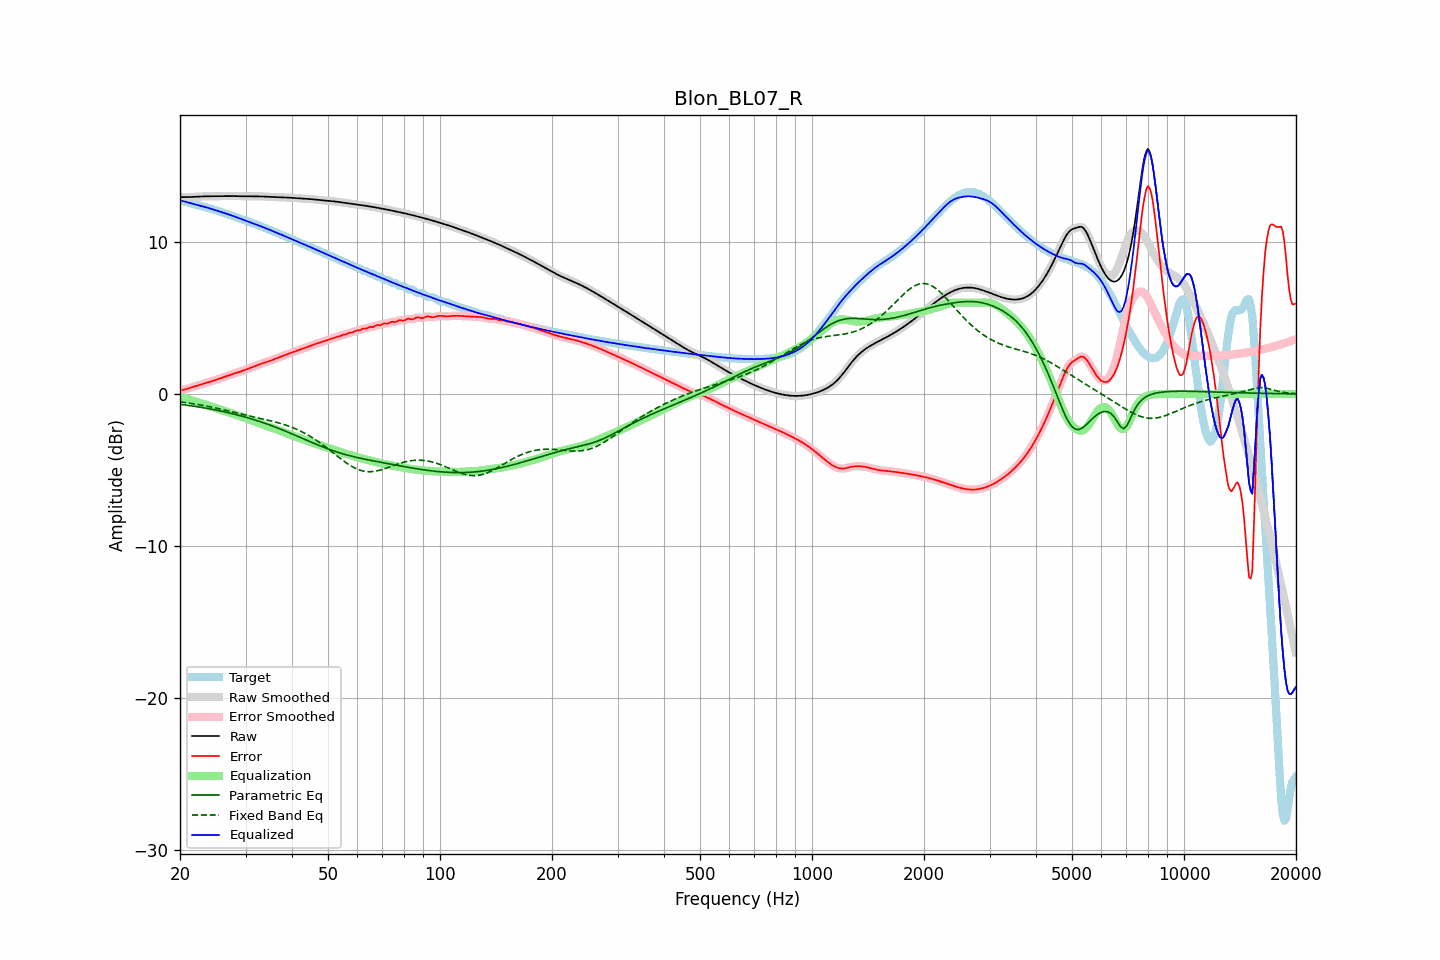

Source data for this figure (header and first rows):
frequency, raw, error, smoothed, error_smoothed, equalization, parametric_eq, fixed_band_eq, equalized_raw, equalized_smoothed, target
20.00, 12.94, 0.21, 12.94, 0.21, -0.20, -0.68, -0.53, 12.74, 12.74, 12.73
20.20, 12.94, 0.24, 12.94, 0.24, -0.23, -0.70, -0.54, 12.71, 12.71, 12.71
20.40, 12.94, 0.26, 12.94, 0.26, -0.26, -0.71, -0.55, 12.68, 12.68, 12.68
20.61, 12.95, 0.29, 12.95, 0.29, -0.30, -0.73, -0.57, 12.65, 12.65, 12.66
20.81, 12.95, 0.32, 12.95, 0.32, -0.33, -0.74, -0.58, 12.62, 12.62, 12.62
21.02, 12.95, 0.36, 12.95, 0.36, -0.36, -0.75, -0.60, 12.59, 12.59, 12.59
21.23, 12.95, 0.39, 12.95, 0.39, -0.39, -0.77, -0.61, 12.56, 12.56, 12.56
21.44, 12.95, 0.42, 12.95, 0.42, -0.42, -0.78, -0.63, 12.53, 12.53, 12.53
21.66, 12.96, 0.46, 12.96, 0.46, -0.46, -0.80, -0.65, 12.50, 12.50, 12.50
21.87, 12.96, 0.49, 12.96, 0.49, -0.49, -0.82, -0.66, 12.47, 12.47, 12.47
22.09, 12.97, 0.52, 12.97, 0.52, -0.52, -0.83, -0.68, 12.44, 12.44, 12.44
22.31, 12.97, 0.56, 12.97, 0.56, -0.56, -0.85, -0.70, 12.42, 12.42, 12.42
22.54, 12.98, 0.59, 12.98, 0.59, -0.59, -0.87, -0.72, 12.39, 12.39, 12.39
22.76, 12.99, 0.62, 12.99, 0.62, -0.62, -0.88, -0.74, 12.37, 12.37, 12.37
22.99, 12.99, 0.65, 12.99, 0.65, -0.65, -0.90, -0.75, 12.34, 12.34, 12.34
23.22, 13.00, 0.68, 13.00, 0.68, -0.68, -0.92, -0.77, 12.31, 12.31, 12.31
23.45, 13.00, 0.71, 13.00, 0.71, -0.71, -0.94, -0.79, 12.28, 12.28, 12.29
23.69, 13.00, 0.75, 13.00, 0.75, -0.75, -0.96, -0.81, 12.25, 12.25, 12.26
23.92, 13.00, 0.78, 13.00, 0.78, -0.78, -0.98, -0.84, 12.22, 12.22, 12.22
24.16, 13.00, 0.81, 13.00, 0.81, -0.81, -1.00, -0.86, 12.19, 12.19, 12.19
24.40, 13.00, 0.84, 13.00, 0.85, -0.85, -1.02, -0.88, 12.16, 12.16, 12.16
24.65, 13.00, 0.88, 13.00, 0.88, -0.88, -1.04, -0.90, 12.12, 12.12, 12.12
24.89, 13.00, 0.92, 13.00, 0.92, -0.91, -1.06, -0.92, 12.09, 12.09, 12.09
25.14, 13.01, 0.95, 13.01, 0.95, -0.95, -1.08, -0.95, 12.06, 12.06, 12.05
25.39, 13.01, 0.99, 13.01, 0.99, -0.98, -1.10, -0.97, 12.02, 12.02, 12.02
25.65, 13.01, 1.02, 13.01, 1.02, -1.02, -1.12, -0.99, 11.99, 11.99, 11.99
25.91, 13.01, 1.06, 13.01, 1.06, -1.06, -1.14, -1.02, 11.95, 11.95, 11.95
26.16, 13.01, 1.09, 13.01, 1.09, -1.09, -1.17, -1.04, 11.92, 11.92, 11.92
26.43, 13.01, 1.13, 13.01, 1.13, -1.13, -1.19, -1.07, 11.88, 11.88, 11.89
26.69, 13.01, 1.16, 13.01, 1.16, -1.17, -1.21, -1.09, 11.85, 11.85, 11.85
26.96, 13.02, 1.20, 13.02, 1.20, -1.20, -1.24, -1.12, 11.81, 11.81, 11.81
27.23, 13.02, 1.24, 13.02, 1.24, -1.24, -1.26, -1.14, 11.78, 11.78, 11.78
27.50, 13.02, 1.28, 13.02, 1.28, -1.28, -1.29, -1.17, 11.74, 11.74, 11.74
27.77, 13.02, 1.32, 13.02, 1.32, -1.31, -1.31, -1.20, 11.71, 11.71, 11.70
28.05, 13.01, 1.35, 13.01, 1.35, -1.35, -1.34, -1.22, 11.67, 11.67, 11.66
28.33, 13.01, 1.38, 13.01, 1.38, -1.38, -1.37, -1.25, 11.63, 11.63, 11.63
28.62, 13.01, 1.41, 13.01, 1.41, -1.42, -1.39, -1.27, 11.59, 11.59, 11.59
28.90, 13.00, 1.45, 13.00, 1.45, -1.45, -1.42, -1.30, 11.55, 11.55, 11.55
29.19, 13.00, 1.48, 13.00, 1.48, -1.49, -1.45, -1.32, 11.51, 11.51, 11.52
29.48, 13.00, 1.52, 13.00, 1.52, -1.52, -1.48, -1.35, 11.47, 11.48, 11.48
29.78, 13.00, 1.56, 13.00, 1.56, -1.56, -1.51, -1.37, 11.44, 11.44, 11.44
30.08, 13.00, 1.60, 13.00, 1.60, -1.60, -1.54, -1.40, 11.40, 11.40, 11.40
30.38, 13.00, 1.64, 13.00, 1.64, -1.64, -1.57, -1.42, 11.36, 11.36, 11.36
30.68, 13.00, 1.68, 13.00, 1.68, -1.68, -1.60, -1.45, 11.32, 11.32, 11.32
30.99, 13.00, 1.72, 13.00, 1.72, -1.72, -1.63, -1.47, 11.28, 11.28, 11.28
31.30, 13.00, 1.76, 13.00, 1.76, -1.76, -1.66, -1.50, 11.24, 11.24, 11.24
31.61, 13.00, 1.80, 13.00, 1.80, -1.80, -1.69, -1.52, 11.20, 11.20, 11.20
31.93, 13.00, 1.84, 13.00, 1.84, -1.84, -1.73, -1.54, 11.16, 11.16, 11.16
32.24, 13.00, 1.88, 13.00, 1.88, -1.88, -1.76, -1.57, 11.12, 11.12, 11.12
32.57, 13.00, 1.92, 13.00, 1.92, -1.92, -1.80, -1.59, 11.08, 11.08, 11.08
32.89, 13.00, 1.96, 13.00, 1.96, -1.96, -1.83, -1.61, 11.04, 11.04, 11.03
33.22, 12.99, 2.00, 12.99, 2.00, -2.00, -1.87, -1.64, 11.00, 11.00, 10.99
33.55, 12.99, 2.04, 12.99, 2.04, -2.03, -1.90, -1.66, 10.96, 10.96, 10.95
33.89, 12.98, 2.07, 12.98, 2.07, -2.07, -1.94, -1.69, 10.91, 10.91, 10.91
34.23, 12.97, 2.10, 12.97, 2.10, -2.10, -1.98, -1.71, 10.87, 10.87, 10.87
34.57, 12.97, 2.14, 12.97, 2.14, -2.14, -2.01, -1.74, 10.83, 10.83, 10.83
34.92, 12.96, 2.17, 12.96, 2.17, -2.18, -2.05, -1.76, 10.78, 10.78, 10.79
35.27, 12.96, 2.21, 12.96, 2.21, -2.21, -2.09, -1.79, 10.74, 10.74, 10.74
35.62, 12.95, 2.25, 12.95, 2.25, -2.25, -2.13, -1.81, 10.70, 10.70, 10.70
35.97, 12.95, 2.30, 12.95, 2.30, -2.29, -2.17, -1.84, 10.65, 10.65, 10.65
... 635 more rows
